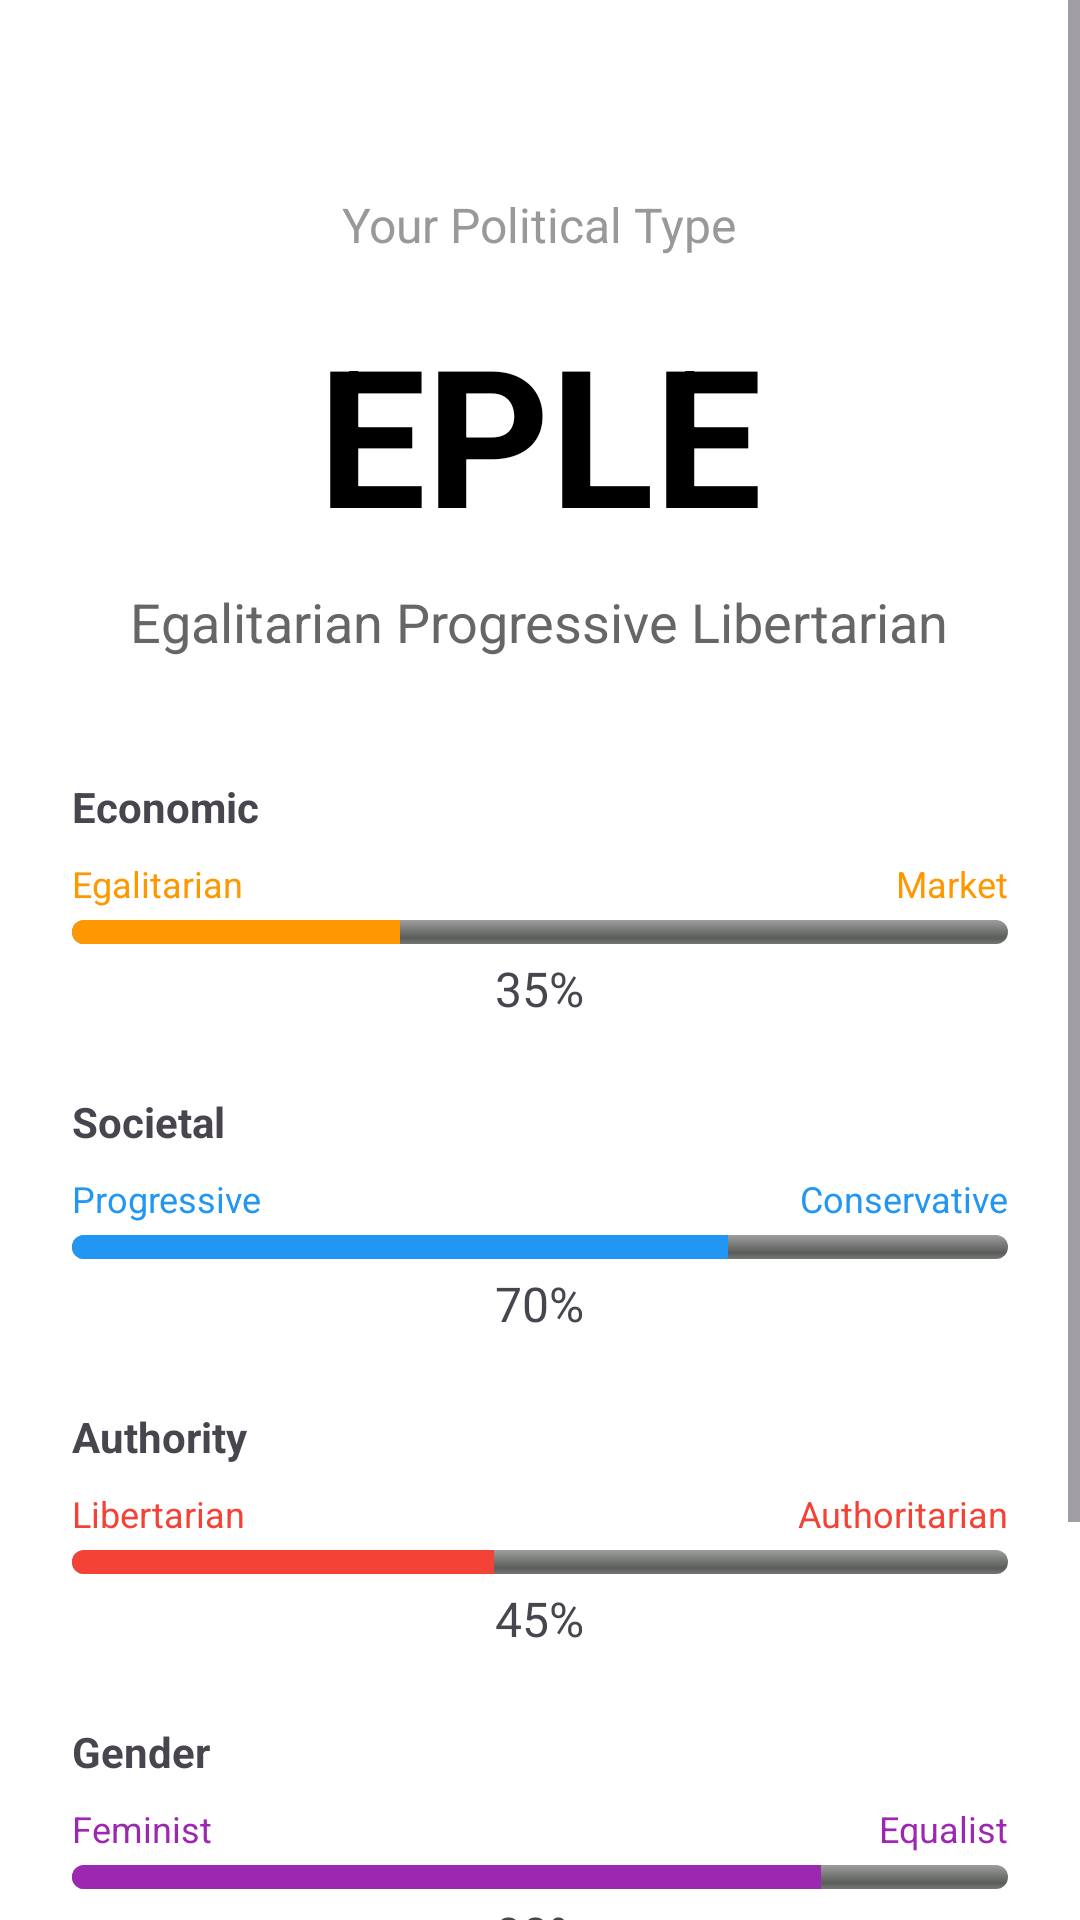

The Android layout XML behind this screen, and the referenced resources:
<!-- AndroidManifest.xml: application theme Theme.PoliType_Android -->
<!-- res/layout/activity_result.xml -->
<?xml version="1.0" encoding="utf-8"?>
<ScrollView xmlns:android="http://schemas.android.com/apk/res/android"
    xmlns:app="http://schemas-android.com/apk/res-auto"
    xmlns:tools="http://schemas.android.com/tools"
    android:layout_width="match_parent"
    android:layout_height="match_parent"
    android:id="@+id/main"
    android:background="#FFFFFF"
    android:fillViewport="true"
    tools:context=".ResultActivity">

    <LinearLayout
        android:layout_width="match_parent"
        android:layout_height="wrap_content"
        android:orientation="vertical"
        android:padding="24dp"
        android:gravity="center">

        <TextView
            android:layout_width="wrap_content"
            android:layout_height="wrap_content"
            android:text="Your Political Type"
            android:textSize="16sp"
            android:textColor="#999999"
            android:layout_marginTop="40dp"/>

        <TextView
            android:id="@+id/tvPoliticalType"
            android:layout_width="wrap_content"
            android:layout_height="wrap_content"
            android:text="EPLE"
            android:textSize="64sp"
            android:textStyle="bold"
            android:textColor="#000000"
            android:layout_marginTop="16dp"/>

        <TextView
            android:id="@+id/tvTypeDescription"
            android:layout_width="wrap_content"
            android:layout_height="wrap_content"
            android:text="Egalitarian Progressive Libertarian"
            android:textSize="18sp"
            android:textColor="#666666"
            android:layout_marginTop="8dp"/>

        
        <TextView
            android:layout_width="match_parent"
            android:layout_height="wrap_content"
            android:text="Economic"
            android:textSize="14sp"
            android:textStyle="bold"
            android:layout_marginTop="40dp"/>

        <LinearLayout
            android:layout_width="match_parent"
            android:layout_height="wrap_content"
            android:orientation="horizontal"
            android:layout_marginTop="8dp">

            <TextView
                android:layout_width="wrap_content"
                android:layout_height="wrap_content"
                android:text="Egalitarian"
                android:textSize="12sp"
                android:textColor="#FF9800"/>

            <View
                android:layout_width="0dp"
                android:layout_height="0dp"
                android:layout_weight="1"/>

            <TextView
                android:layout_width="wrap_content"
                android:layout_height="wrap_content"
                android:text="Market"
                android:textSize="12sp"
                android:textColor="#FF9800"/>
        </LinearLayout>

        <ProgressBar
            android:id="@+id/pbEconomic"
            style="@android:style/Widget.ProgressBar.Horizontal"
            android:layout_width="match_parent"
            android:layout_height="8dp"
            android:max="100"
            android:progress="35"
            android:progressTint="#FF9800"
            android:layout_marginTop="4dp"/>

        <TextView
            android:id="@+id/tvEconomic"
            android:layout_width="wrap_content"
            android:layout_height="wrap_content"
            android:text="35%"
            android:textSize="16sp"
            android:layout_marginTop="4dp"/>

        
        <TextView
            android:layout_width="match_parent"
            android:layout_height="wrap_content"
            android:text="Societal"
            android:textSize="14sp"
            android:textStyle="bold"
            android:layout_marginTop="24dp"/>

        <LinearLayout
            android:layout_width="match_parent"
            android:layout_height="wrap_content"
            android:orientation="horizontal"
            android:layout_marginTop="8dp">

            <TextView
                android:layout_width="wrap_content"
                android:layout_height="wrap_content"
                android:text="Progressive"
                android:textSize="12sp"
                android:textColor="#2196F3"/>

            <View
                android:layout_width="0dp"
                android:layout_height="0dp"
                android:layout_weight="1"/>

            <TextView
                android:layout_width="wrap_content"
                android:layout_height="wrap_content"
                android:text="Conservative"
                android:textSize="12sp"
                android:textColor="#2196F3"/>
        </LinearLayout>

        <ProgressBar
            android:id="@+id/pbSocietal"
            style="@android:style/Widget.ProgressBar.Horizontal"
            android:layout_width="match_parent"
            android:layout_height="8dp"
            android:max="100"
            android:progress="70"
            android:progressTint="#2196F3"
            android:layout_marginTop="4dp"/>

        <TextView
            android:id="@+id/tvSocietal"
            android:layout_width="wrap_content"
            android:layout_height="wrap_content"
            android:text="70%"
            android:textSize="16sp"
            android:layout_marginTop="4dp"/>

        
        <TextView
            android:layout_width="match_parent"
            android:layout_height="wrap_content"
            android:text="Authority"
            android:textSize="14sp"
            android:textStyle="bold"
            android:layout_marginTop="24dp"/>

        <LinearLayout
            android:layout_width="match_parent"
            android:layout_height="wrap_content"
            android:orientation="horizontal"
            android:layout_marginTop="8dp">

            <TextView
                android:layout_width="wrap_content"
                android:layout_height="wrap_content"
                android:text="Libertarian"
                android:textSize="12sp"
                android:textColor="#F44336"/>

            <View
                android:layout_width="0dp"
                android:layout_height="0dp"
                android:layout_weight="1"/>

            <TextView
                android:layout_width="wrap_content"
                android:layout_height="wrap_content"
                android:text="Authoritarian"
                android:textSize="12sp"
                android:textColor="#F44336"/>
        </LinearLayout>

        <ProgressBar
            android:id="@+id/pbAuthority"
            style="@android:style/Widget.ProgressBar.Horizontal"
            android:layout_width="match_parent"
            android:layout_height="8dp"
            android:max="100"
            android:progress="45"
            android:progressTint="#F44336"
            android:layout_marginTop="4dp"/>

        <TextView
            android:id="@+id/tvAuthority"
            android:layout_width="wrap_content"
            android:layout_height="wrap_content"
            android:text="45%"
            android:textSize="16sp"
            android:layout_marginTop="4dp"/>

        
        <TextView
            android:layout_width="match_parent"
            android:layout_height="wrap_content"
            android:text="Gender"
            android:textSize="14sp"
            android:textStyle="bold"
            android:layout_marginTop="24dp"/>

        <LinearLayout
            android:layout_width="match_parent"
            android:layout_height="wrap_content"
            android:orientation="horizontal"
            android:layout_marginTop="8dp">

            <TextView
                android:layout_width="wrap_content"
                android:layout_height="wrap_content"
                android:text="Feminist"
                android:textSize="12sp"
                android:textColor="#9C27B0"/>

            <View
                android:layout_width="0dp"
                android:layout_height="0dp"
                android:layout_weight="1"/>

            <TextView
                android:layout_width="wrap_content"
                android:layout_height="wrap_content"
                android:text="Equalist"
                android:textSize="12sp"
                android:textColor="#9C27B0"/>
        </LinearLayout>

        <ProgressBar
            android:id="@+id/pbGender"
            style="@android:style/Widget.ProgressBar.Horizontal"
            android:layout_width="match_parent"
            android:layout_height="8dp"
            android:max="100"
            android:progress="80"
            android:progressTint="#9C27B0"
            android:layout_marginTop="4dp"/>

        <TextView
            android:id="@+id/tvGender"
            android:layout_width="wrap_content"
            android:layout_height="wrap_content"
            android:text="80%"
            android:textSize="16sp"
            android:layout_marginTop="4dp"/>

        <Button
            android:id="@+id/btnRetry"
            android:layout_width="200dp"
            android:layout_height="wrap_content"
            android:layout_marginTop="40dp"
            android:layout_marginBottom="40dp"
            android:backgroundTint="#000000"
            android:text="Next Step"
            android:textColor="#FFFFFF" />

    </LinearLayout>

</ScrollView>
<!-- resources referenced by this layout -->
<resources>
  <style name="Theme.PoliType_Android" parent="Base.Theme.PoliType_Android" />
  <style name="Base.Theme.PoliType_Android" parent="Theme.Material3.DayNight.NoActionBar">
          
          
      </style>
</resources>
